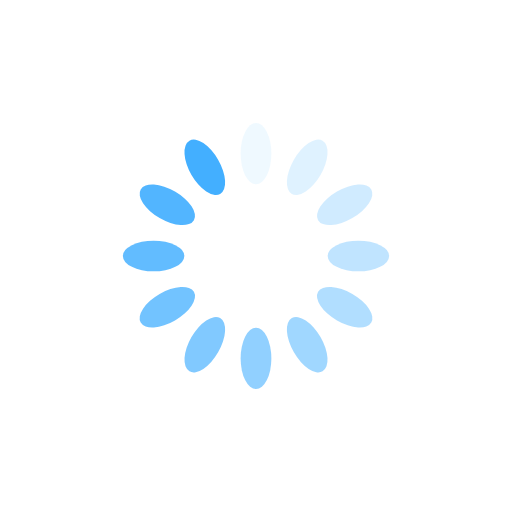
t = 0.00 s
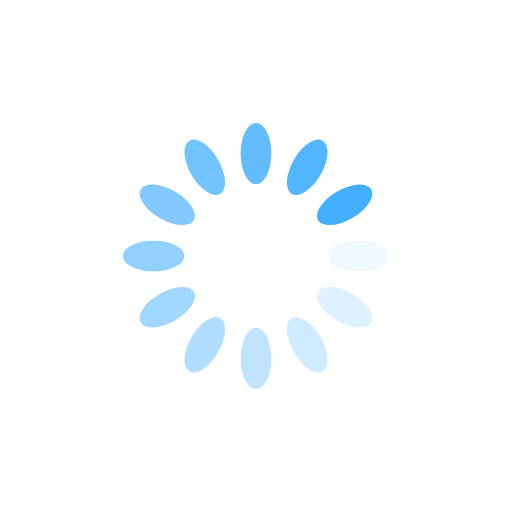
t = 0.25 s
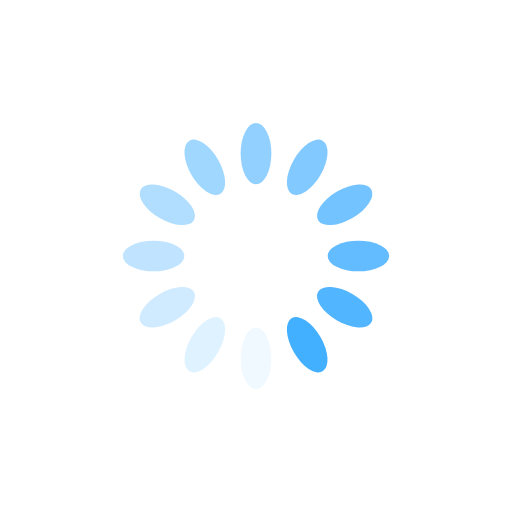
t = 0.50 s
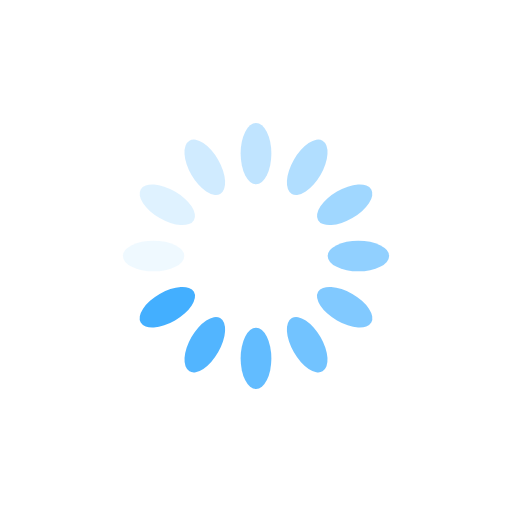
t = 0.75 s

The animated SVG that drew these frames (rendered in a browser with its animation timeline set to each time). Animation: 12 SMIL elements (animate=12); one cycle of 1.00 s, repeats indefinitely.

<?xml version="1.0" encoding="utf-8"?>
<svg xmlns="http://www.w3.org/2000/svg" xmlns:xlink="http://www.w3.org/1999/xlink" style="margin: auto; background: rgb(255, 255, 255); display: block; shape-rendering: auto;" width="200px" height="200px" viewBox="0 0 100 100" preserveAspectRatio="xMidYMid">
<g transform="rotate(0 50 50)">
  <rect x="47" y="24" rx="3" ry="6" width="6" height="12" fill="#43afff">
    <animate attributeName="opacity" values="1;0" keyTimes="0;1" dur="1s" begin="-0.9166666666666666s" repeatCount="indefinite"></animate>
  </rect>
</g><g transform="rotate(30 50 50)">
  <rect x="47" y="24" rx="3" ry="6" width="6" height="12" fill="#43afff">
    <animate attributeName="opacity" values="1;0" keyTimes="0;1" dur="1s" begin="-0.8333333333333334s" repeatCount="indefinite"></animate>
  </rect>
</g><g transform="rotate(60 50 50)">
  <rect x="47" y="24" rx="3" ry="6" width="6" height="12" fill="#43afff">
    <animate attributeName="opacity" values="1;0" keyTimes="0;1" dur="1s" begin="-0.75s" repeatCount="indefinite"></animate>
  </rect>
</g><g transform="rotate(90 50 50)">
  <rect x="47" y="24" rx="3" ry="6" width="6" height="12" fill="#43afff">
    <animate attributeName="opacity" values="1;0" keyTimes="0;1" dur="1s" begin="-0.6666666666666666s" repeatCount="indefinite"></animate>
  </rect>
</g><g transform="rotate(120 50 50)">
  <rect x="47" y="24" rx="3" ry="6" width="6" height="12" fill="#43afff">
    <animate attributeName="opacity" values="1;0" keyTimes="0;1" dur="1s" begin="-0.5833333333333334s" repeatCount="indefinite"></animate>
  </rect>
</g><g transform="rotate(150 50 50)">
  <rect x="47" y="24" rx="3" ry="6" width="6" height="12" fill="#43afff">
    <animate attributeName="opacity" values="1;0" keyTimes="0;1" dur="1s" begin="-0.5s" repeatCount="indefinite"></animate>
  </rect>
</g><g transform="rotate(180 50 50)">
  <rect x="47" y="24" rx="3" ry="6" width="6" height="12" fill="#43afff">
    <animate attributeName="opacity" values="1;0" keyTimes="0;1" dur="1s" begin="-0.4166666666666667s" repeatCount="indefinite"></animate>
  </rect>
</g><g transform="rotate(210 50 50)">
  <rect x="47" y="24" rx="3" ry="6" width="6" height="12" fill="#43afff">
    <animate attributeName="opacity" values="1;0" keyTimes="0;1" dur="1s" begin="-0.3333333333333333s" repeatCount="indefinite"></animate>
  </rect>
</g><g transform="rotate(240 50 50)">
  <rect x="47" y="24" rx="3" ry="6" width="6" height="12" fill="#43afff">
    <animate attributeName="opacity" values="1;0" keyTimes="0;1" dur="1s" begin="-0.25s" repeatCount="indefinite"></animate>
  </rect>
</g><g transform="rotate(270 50 50)">
  <rect x="47" y="24" rx="3" ry="6" width="6" height="12" fill="#43afff">
    <animate attributeName="opacity" values="1;0" keyTimes="0;1" dur="1s" begin="-0.16666666666666666s" repeatCount="indefinite"></animate>
  </rect>
</g><g transform="rotate(300 50 50)">
  <rect x="47" y="24" rx="3" ry="6" width="6" height="12" fill="#43afff">
    <animate attributeName="opacity" values="1;0" keyTimes="0;1" dur="1s" begin="-0.08333333333333333s" repeatCount="indefinite"></animate>
  </rect>
</g><g transform="rotate(330 50 50)">
  <rect x="47" y="24" rx="3" ry="6" width="6" height="12" fill="#43afff">
    <animate attributeName="opacity" values="1;0" keyTimes="0;1" dur="1s" begin="0s" repeatCount="indefinite"></animate>
  </rect>
</g>
<!-- [ldio] generated by https://loading.io/ --></svg>
